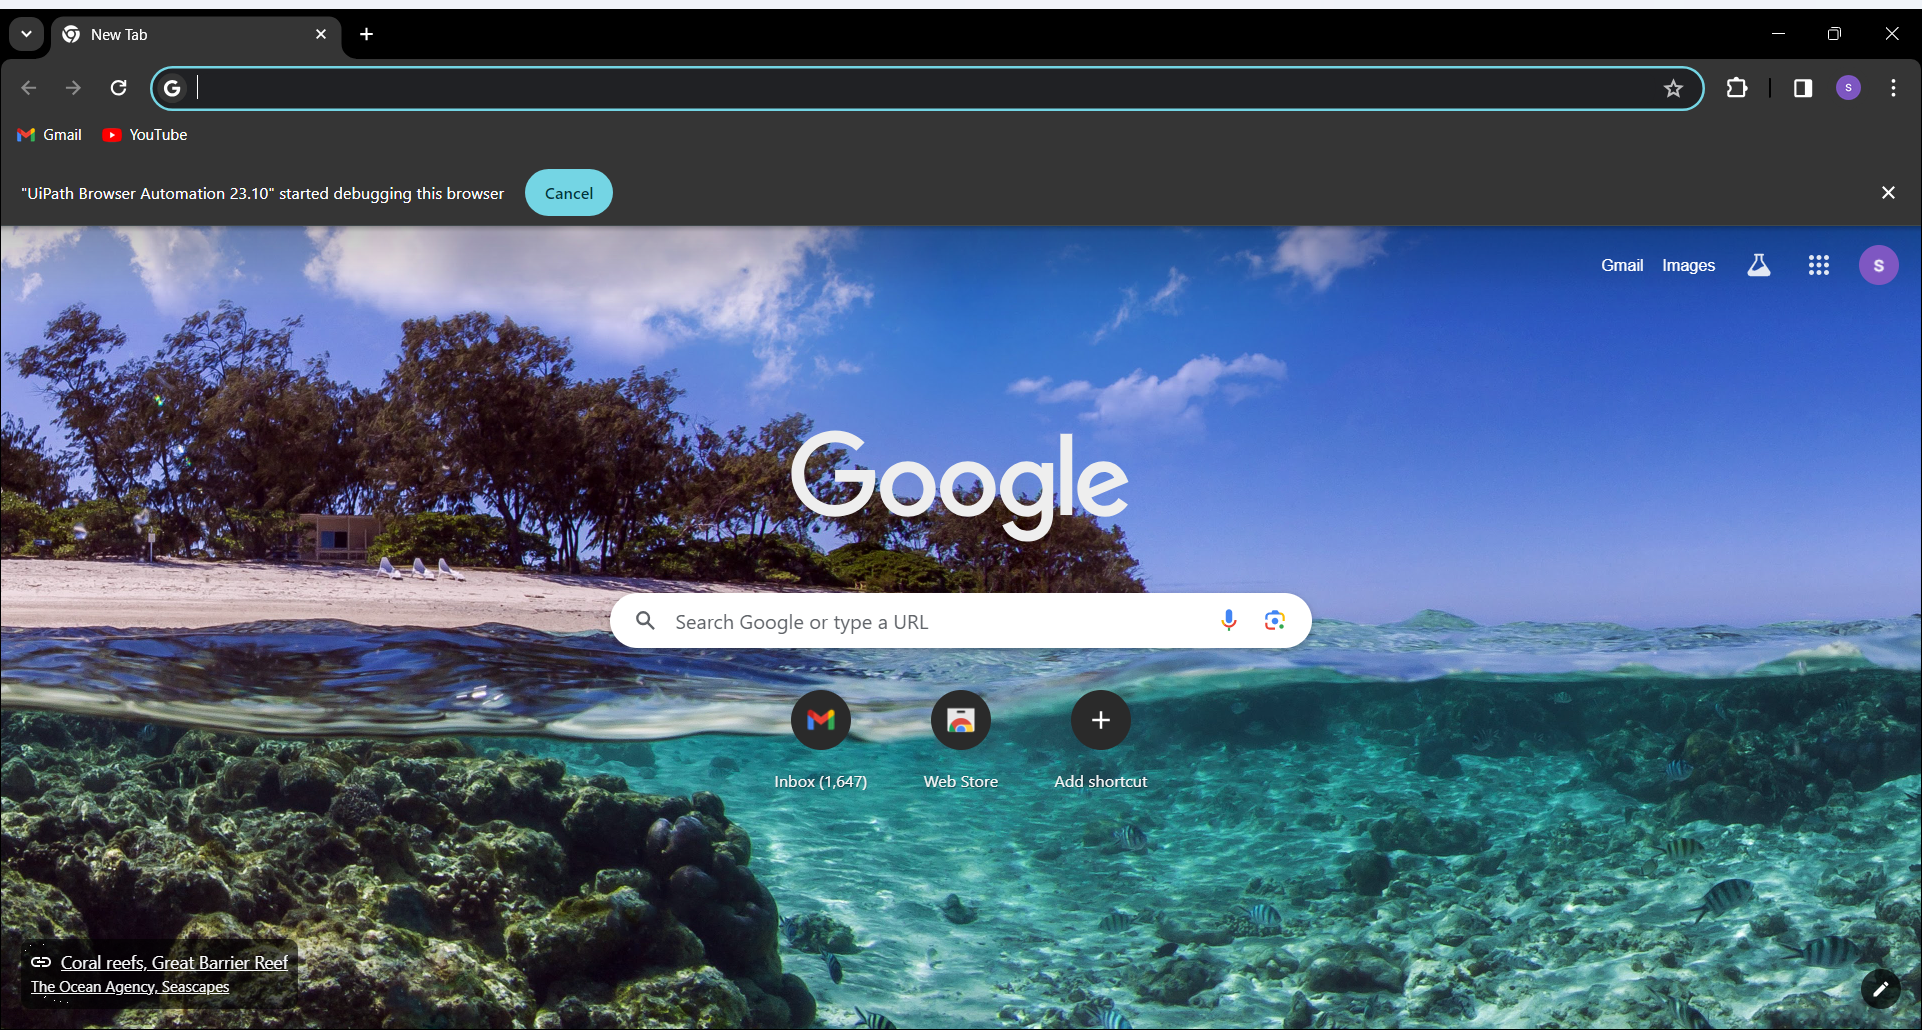
Task: Find the temperature of few cities and pint the result into excel
Workflow: Main

Step 1: Use Browser Chrome: New Tab in window 'New Tab' (chrome.exe)

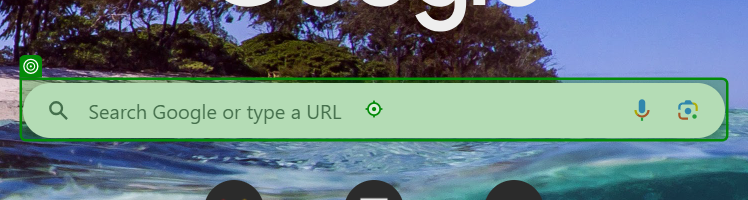
Step 2: type "[CurrentRow("City_Name") + " temperature in celsius[k(Enter)]"]" into 'combo box'

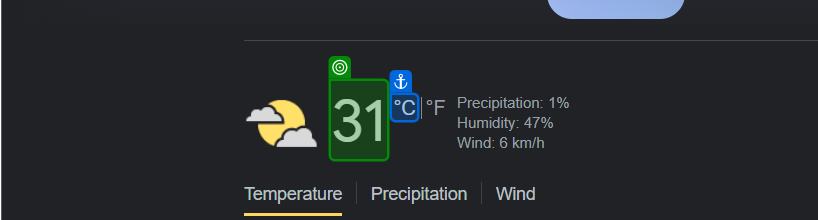
Step 3: get-text from '°C'